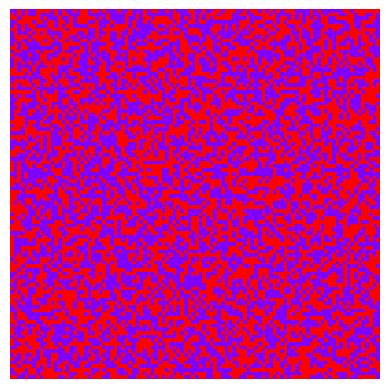
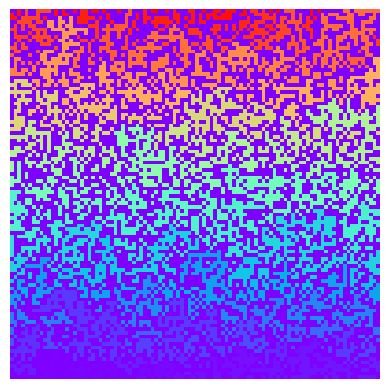

Python code for these plots, in order:
# -*- coding: utf-8 -*-
"""
Created on Tue Jan 23 19:25:26 2024

[redacted]
"""
def datas(map_):
    height, width = len(map_), len(map_[0])
    result = []
    for j in range(height):
        for i in range(width):
            if map_[j][i] == 1:
                result.append((i, j))
    return result

def next_candidates(map_, cluster, candidates, point):
    height, width = len(map_), len(map_[0])
    i, j = point
    result = []
    dxdys = [(-1,0), (1,0), (0,-1), (0,1)]
    for dx, dy in dxdys:
        if not (i+dx == -1 or i+dx == width or j+dy == -1 or j+dy == height):
            if map_[j+dy][i+dx] == 1 and not (i+dx, j+dy) in cluster+candidates:
                result.append((i+dx, j+dy))
    return result

def floodfill(map_):
    datas_ = datas(map_)
    clusters = []
    while datas_:
        cluster = []
        candidates = [datas_[0]]
        while candidates:
           candidate = candidates.pop()
           candidates.extend(next_candidates(map_, cluster, candidates, candidate))
           cluster.append(candidate)
           datas_.remove(candidate)
        clusters.append(cluster)
    return clusters

def floodfill_new(map_):
    from collections import deque
    clusters = []
    check = [i[:] for i in map_]
    dir = ((-1, 0), (1, 0), (0, -1), (0, 1))
    H, W = len(map_), len(map_[0])
    for i in range(H):
        for j in range(W):
            if check[i][j]:
                cluster = [(j, i)]
                candidate = deque([(i, j)])
                check[i][j] = 0
                while candidate:
                    x, y = candidate.popleft()
                    for dx, dy in dir:
                        nx, ny = x + dx, y + dy
                        if 0 <= nx < H and 0 <= ny < W and check[nx][ny]:
                            check[nx][ny] = 0
                            candidate.append((nx, ny))
                            cluster.append((ny, nx))
                clusters.append(cluster)
    return clusters

def color_maps(map_, clusters):
    color = 1
    for cluster in clusters:
        color += 1
        for i, j in cluster:
            map_[j][i] = color
    
if __name__=="__main__":
    import random as r
    height, width = 100, 100
    map_ = [[r.randint(0, 1) for i in range(width)] for j in range(height)]
    
    import matplotlib.pyplot as plt
    plt.figure(dpi=300)
    plt.imshow(map_, cmap='rainbow')
    plt.gca().invert_yaxis()
    plt.axis('off')
    plt.show()
    
    clusters = floodfill_new(map_)
    color_maps(map_, clusters)
    plt.figure(dpi=300)
    plt.imshow(map_, cmap='rainbow')
    plt.gca().invert_yaxis()
    plt.axis('off')
    plt.show()
    
    
